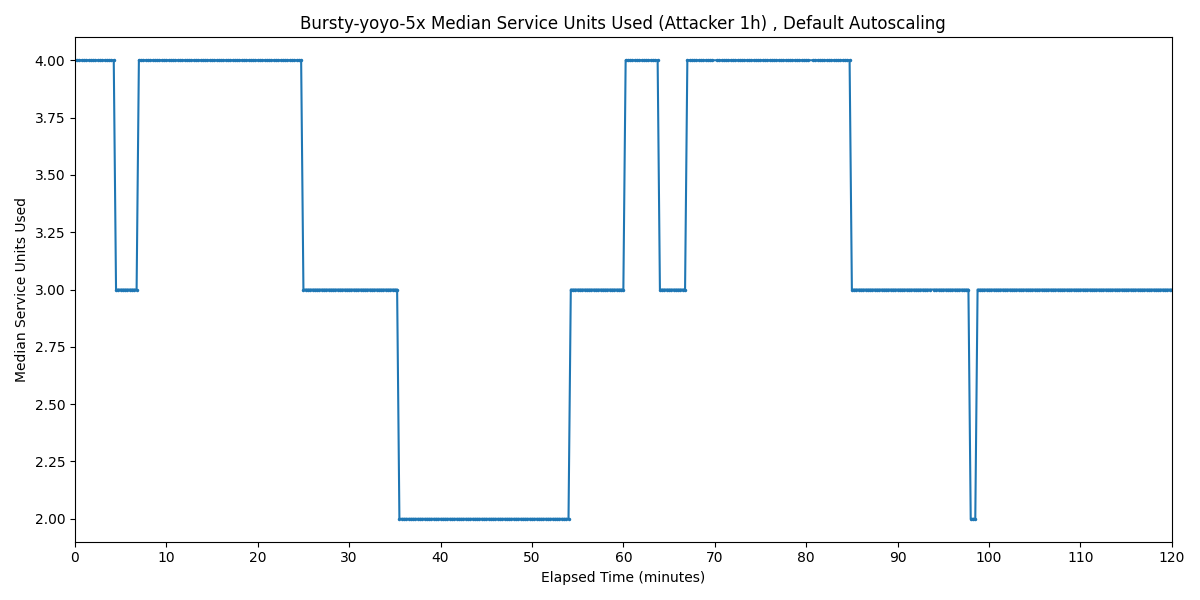

Source data for this figure (header and first rows):
Timestamp, Median Service Units Used
2025-04-01 16:03:44.247, 4
2025-04-01 16:03:59.247, 4
2025-04-01 16:04:14.247, 4
2025-04-01 16:04:29.247, 4
2025-04-01 16:04:44.247, 4
2025-04-01 16:04:59.247, 4
2025-04-01 16:05:14.247, 4
2025-04-01 16:05:29.247, 4
2025-04-01 16:05:44.247, 4
2025-04-01 16:05:59.247, 4
2025-04-01 16:06:14.247, 4
2025-04-01 16:06:29.247, 4
2025-04-01 16:06:44.247, 4
2025-04-01 16:06:59.247, 4
2025-04-01 16:07:14.247, 4
2025-04-01 16:07:29.247, 4
2025-04-01 16:07:44.247, 4
2025-04-01 16:07:59.247, 4
2025-04-01 16:08:14.247, 3
2025-04-01 16:08:29.247, 3
2025-04-01 16:08:44.247, 3
2025-04-01 16:08:59.247, 3
2025-04-01 16:09:14.247, 3
2025-04-01 16:09:29.247, 3
2025-04-01 16:09:44.247, 3
2025-04-01 16:09:59.247, 3
2025-04-01 16:10:14.247, 3
2025-04-01 16:10:29.247, 3
2025-04-01 16:10:44.247, 4
2025-04-01 16:10:59.247, 4
2025-04-01 16:11:14.247, 4
2025-04-01 16:11:29.247, 4
2025-04-01 16:11:44.247, 4
2025-04-01 16:11:59.247, 4
2025-04-01 16:12:14.247, 4
2025-04-01 16:12:29.247, 4
2025-04-01 16:12:44.247, 4
2025-04-01 16:12:59.247, 4
2025-04-01 16:13:14.247, 4
2025-04-01 16:13:29.247, 4
2025-04-01 16:13:44.247, 4
2025-04-01 16:13:59.247, 4
2025-04-01 16:14:14.247, 4
2025-04-01 16:14:29.247, 4
2025-04-01 16:14:44.247, 4
2025-04-01 16:14:59.247, 4
2025-04-01 16:15:14.247, 4
2025-04-01 16:15:29.247, 4
2025-04-01 16:15:44.247, 4
2025-04-01 16:15:59.247, 4
2025-04-01 16:16:14.247, 4
2025-04-01 16:16:29.247, 4
2025-04-01 16:16:44.247, 4
2025-04-01 16:16:59.247, 4
2025-04-01 16:17:14.247, 4
2025-04-01 16:17:29.247, 4
2025-04-01 16:17:44.247, 4
2025-04-01 16:17:59.247, 4
2025-04-01 16:18:14.247, 4
2025-04-01 16:18:29.247, 4
... 418 more rows
